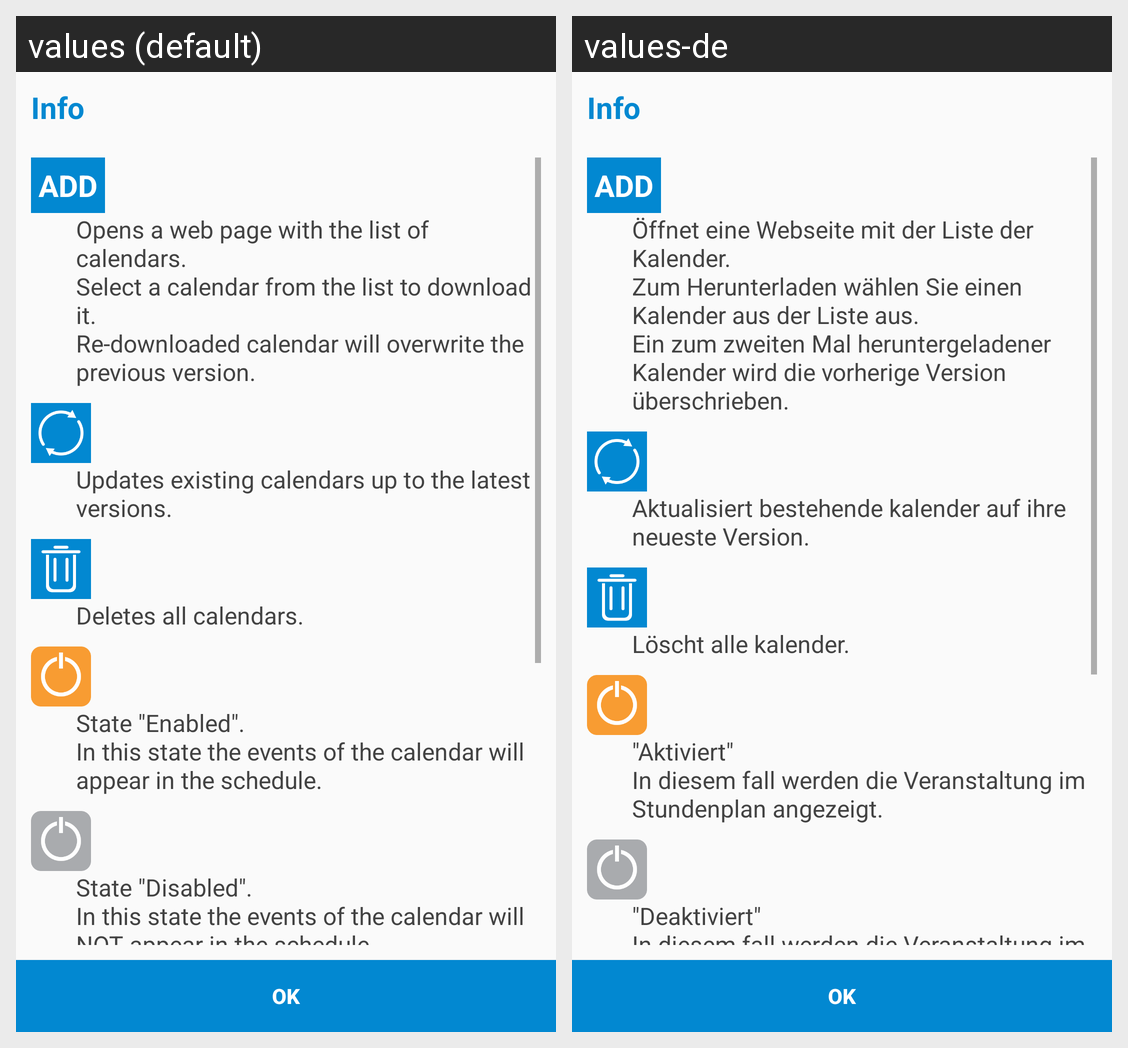

The same Android screen rendered under two of its app's locales, left to right. List the strings drawn on it with the default value and each locale's translation.
Android screen res/layout/dialog_info.xml rendered under 2 locales, left to right: values (default), values-de. Device: Nexus 5 (rendered at 1080×1920; each locale shown at half size, 540×960, under a caption strip naming it); theme AppTheme.
Strings drawn on this screen, with the default value and each locale's value (text and hints the layout hard-codes, and strings that could not be matched under every locale, appear in the picture but are not listed):

info
  values: Info
  values-de: Info

add
  values: ADD
  values-de: ADD

info_add
  values: Opens a web page with the list of calendars.
      Select a calendar from the list to download it.
      Re-downloaded calendar will overwrite the previous version.
  values-de: Öffnet eine Webseite mit der Liste der Kalender.
      Zum Herunterladen wählen Sie einen Kalender aus der Liste aus.
      Ein zum zweiten Mal heruntergeladener Kalender wird die vorherige Version überschrieben.

info_update_all
  values: Updates existing calendars up to the latest versions.
  values-de: Aktualisiert bestehende kalender auf ihre neueste Version.

info_delete_all
  values: Deletes all calendars.
  values-de: Löscht alle kalender.

info_enabled
  values: State "Enabled".
      In this state the events of the calendar will appear in the schedule.
  values-de: "Aktiviert"
      In diesem fall werden die Veranstaltung im Stundenplan angezeigt.

info_disabled
  values: State "Disabled".
      In this state the events of the calendar will NOT appear in the schedule.
  values-de: "Deaktiviert"
      In diesem fall werden die Veranstaltung im Stundenplan NICHT angezeigt.

ok
  values: OK
  values-de: OK
